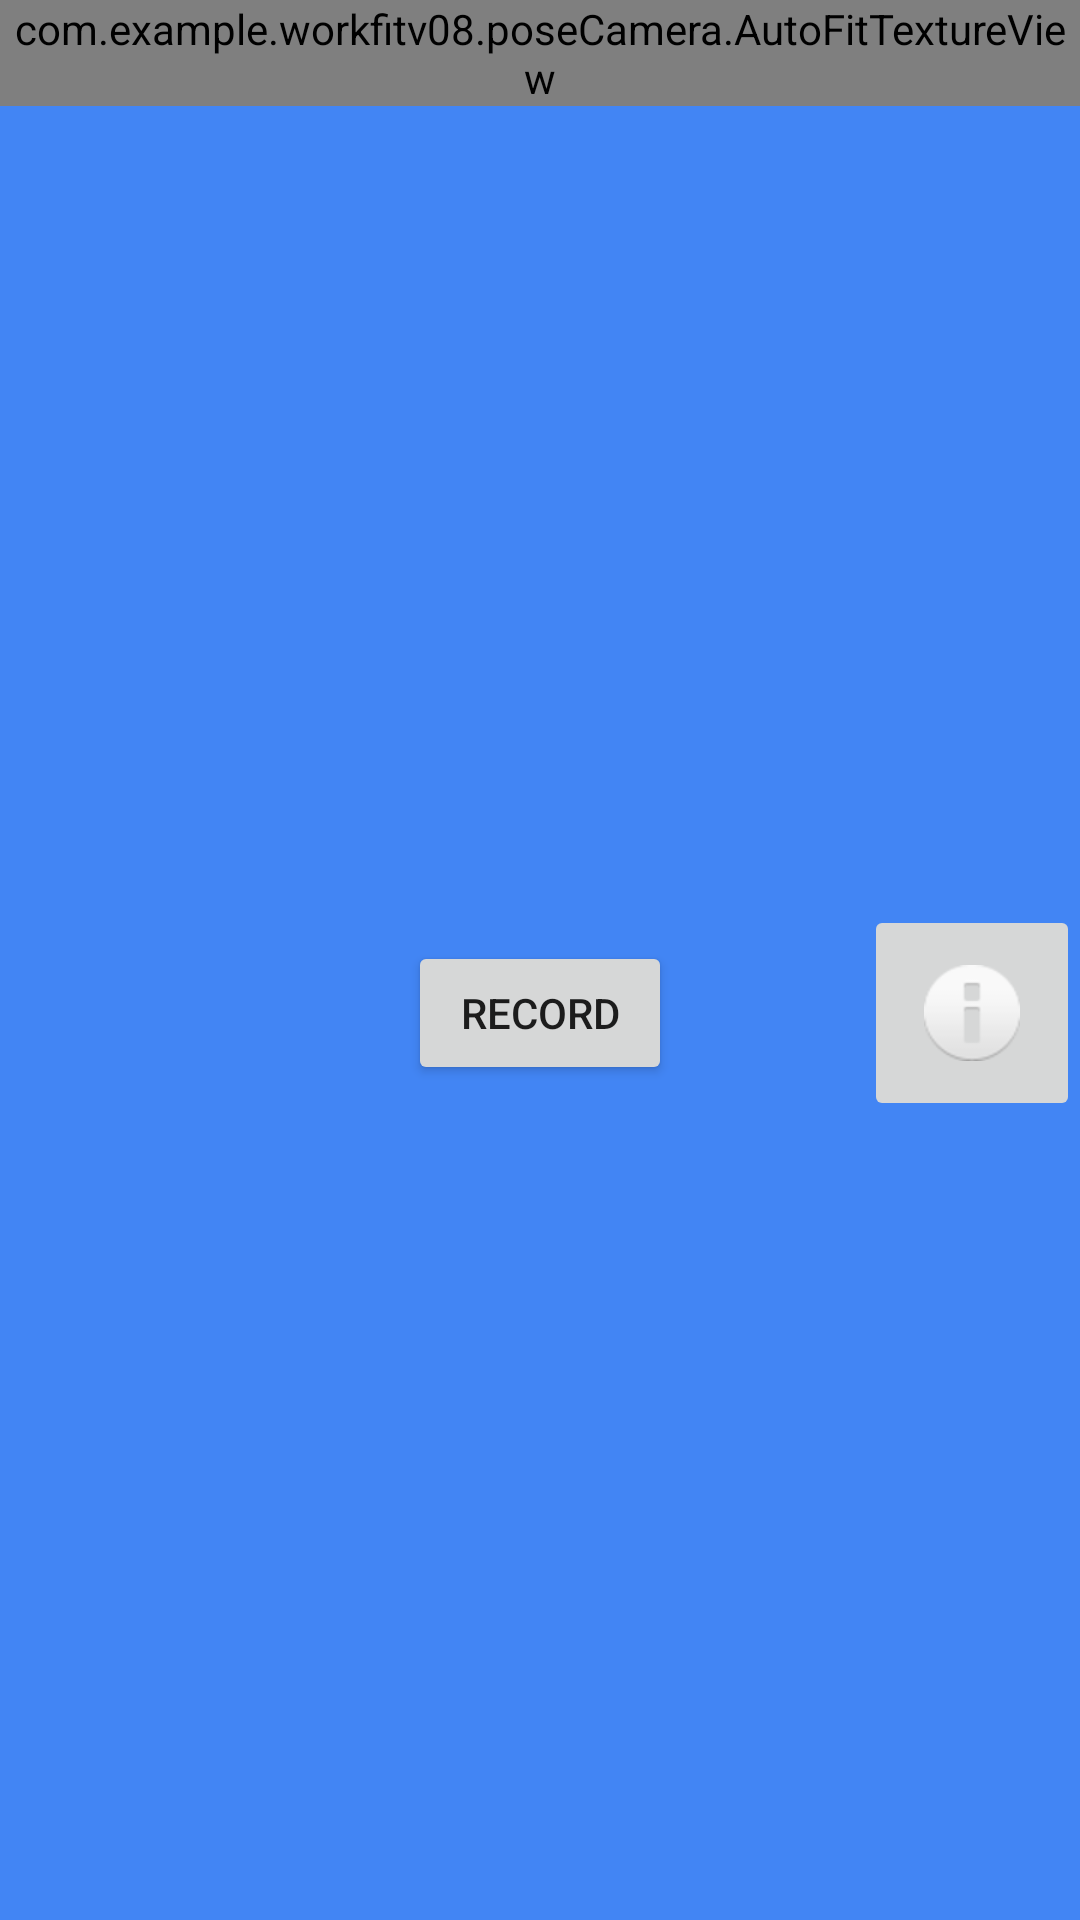

Here is an Android app screen rendered from its layout file. Give the layout XML and the strings, colors and styles it references.
<!-- AndroidManifest.xml: application theme Theme.WorkFitv08 -->
<!-- res/layout/pose_camera.xml -->
<?xml version="1.0" encoding="utf-8"?>

<RelativeLayout xmlns:android="http://schemas.android.com/apk/res/android"
    android:layout_width="match_parent"
    android:layout_height="match_parent">

    <com.example.workfitv08.poseCamera.AutoFitTextureView
        android:id="@+id/texture"
        android:layout_width="wrap_content"
        android:layout_height="wrap_content"
        android:layout_alignParentStart="true"
        android:layout_alignParentTop="true"
        android:layout_alignParentLeft="true" />

    <FrameLayout
        android:layout_width="match_parent"
        android:layout_height="wrap_content"
        android:layout_alignParentBottom="true"
        android:layout_alignParentStart="true"
        android:layout_below="@id/texture"
        android:background="#4285f4"
        android:layout_alignParentLeft="true">

        <Button
            android:id="@+id/video"
            android:layout_width="wrap_content"
            android:layout_height="wrap_content"
            android:layout_gravity="center"
            android:text="Record" />

        <ImageButton
            android:id="@+id/info"
            android:contentDescription="Info"
            android:layout_width="wrap_content"
            android:layout_height="wrap_content"
            android:layout_gravity="center_vertical|right"
            android:padding="20dp"
            android:src="@android:drawable/ic_dialog_info" />

    </FrameLayout>

</RelativeLayout>
<!-- resources referenced by this layout -->
<resources>
  <style name="Theme.WorkFitv08" parent="Theme.MaterialComponents.DayNight.DarkActionBar">
          
          <item name="colorPrimary">@color/purple_500</item>
          <item name="colorPrimaryVariant">@color/purple_700</item>
          <item name="colorOnPrimary">@color/white</item>
          
          <item name="colorSecondary">@color/teal_200</item>
          <item name="colorSecondaryVariant">@color/teal_700</item>
          <item name="colorOnSecondary">@color/black</item>
          
          <item name="android:statusBarColor" tools:targetApi="l">?attr/colorPrimaryVariant</item>
          
      </style>
  <!-- not gathered from this repository: default colours our renderer supplied (Android Studio template values) -->
  <color name="purple_500">#FF6200EE</color>
  <color name="purple_700">#FF3700B3</color>
  <color name="teal_200">#FF03DAC5</color>
  <color name="teal_700">#FF018786</color>
  <color name="black">#FF000000</color>
  <color name="white">#FFFFFFFF</color>
</resources>
